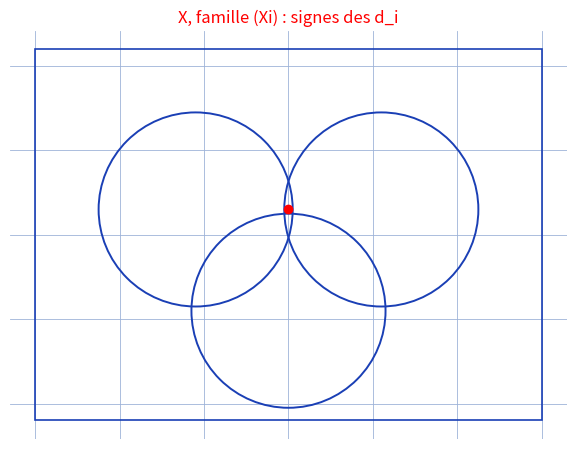

Reproduce this figure in Python.
"""Reproduit le schema ensembles / parties : famille et coefficients.

Manuscrit d'origine (ensembles-parties-ens.jpg) : « Soit ... le
vecteur ... », « Xi ... telle que ... », « est en ... la ... cond...
est 1 », « Soit une famille ... », sommes doubles
« sum_{i in K} d_i x_i », cas « sum d_i x_i = 0 », « Il ... que ...
les ... (Critere ...) ne peuvent ... etre tous ... », « ... tous > 0 »,
« Prenons ... I = ... », « Donc ... sum ... », « Soit ... Xc ... U Xi »,
« D'ou ... », « En raisonnant de facon analogue, ... » [nombreuses
lectures incertaines — doigt sur une zone, ecriture serree].

Ici : diagramme ensembliste — un ensemble X recouvert par une
famille (X1, X2, X3) avec zones positives/negatives evoquant le
signe des coefficients d_i.

Sortie : raw/ensembles-cardinaux/ensembles-parties-ens/assets/ensembles.png

Usage :
  uv run scripts/reproduce_ensembles-parties-ens_1.py   (depuis ~/KpihX-Labs/Explore/lab/)
"""

import matplotlib

matplotlib.use("Agg")
import matplotlib.pyplot as plt
import numpy as np
from matplotlib.patches import Circle
from pathlib import Path

OUT = (
    Path.home()
    / "KpihX-Labs/Explore/sciencurious/raw/tableau-noir"
    "/ensembles-parties-ens/assets/ensembles.png"
)
OUT.parent.mkdir(parents=True, exist_ok=True)

BLUE, RED = "#1a3fb5", "red"

fig, ax = plt.subplots(figsize=(6.4, 4.6))
ax.grid(True, color="#9db3d8", linewidth=0.6)  # papier quadrille bleu
ax.set_axisbelow(True)
ax.tick_params(labelbottom=False, labelleft=False, length=0)  # grille gardee, etiquettes masquees
for spine in ax.spines.values():
    spine.set_visible(False)
ax.set_aspect("equal")

ax.add_patch(plt.Rectangle((-3, -2.2), 6, 4.4, fill=False, edgecolor=BLUE, linewidth=1.2))  # X
for cx, cy in ((-1.1, 0.3), (1.1, 0.3), (0.0, -0.9)):  # famille X1, X2, X3
    ax.add_patch(Circle((cx, cy), 1.15, fill=False, edgecolor=BLUE, linewidth=1.4))
ax.plot(0, 0.3, "o", color=RED, markersize=6)  # intersection centrale
ax.set_title("X, famille (Xi) : signes des d_i", color=RED, fontsize=12)

fig.tight_layout()
fig.savefig(OUT, dpi=150)
print(f"OK -> {OUT} ({OUT.stat().st_size} o)")
